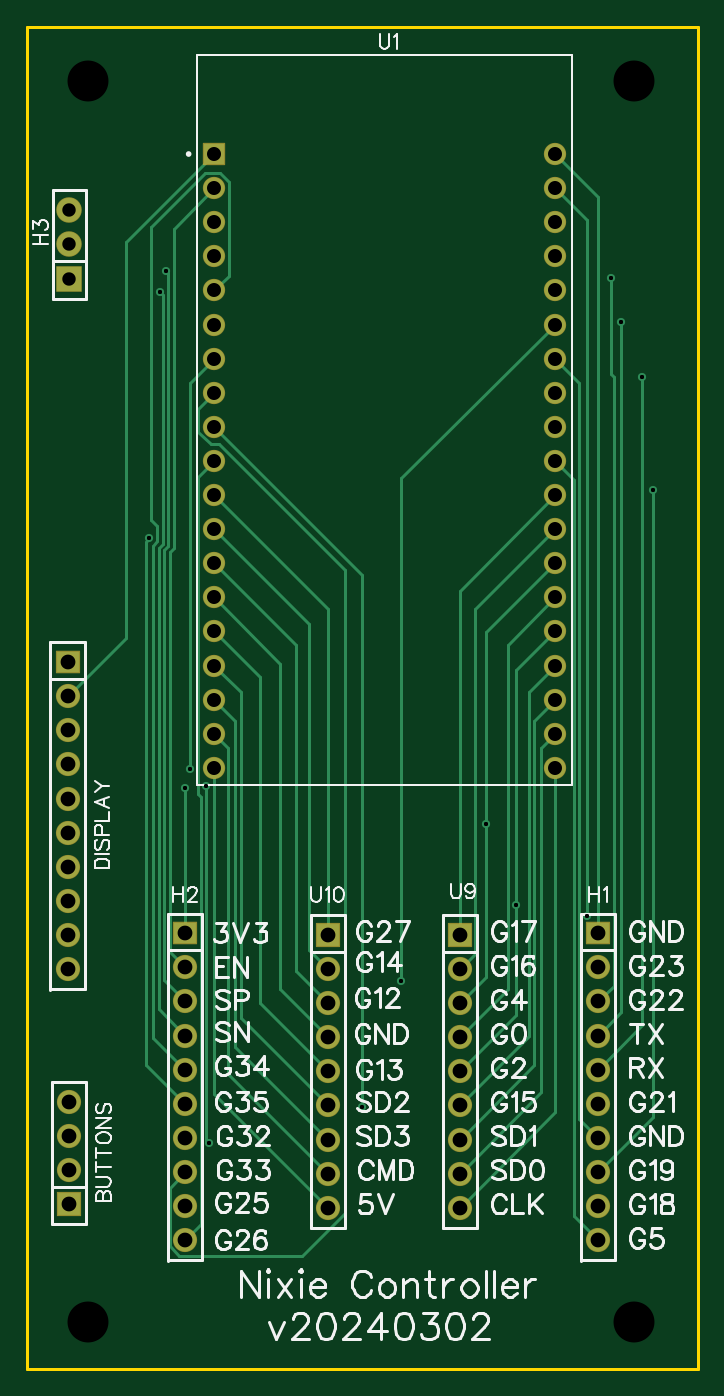
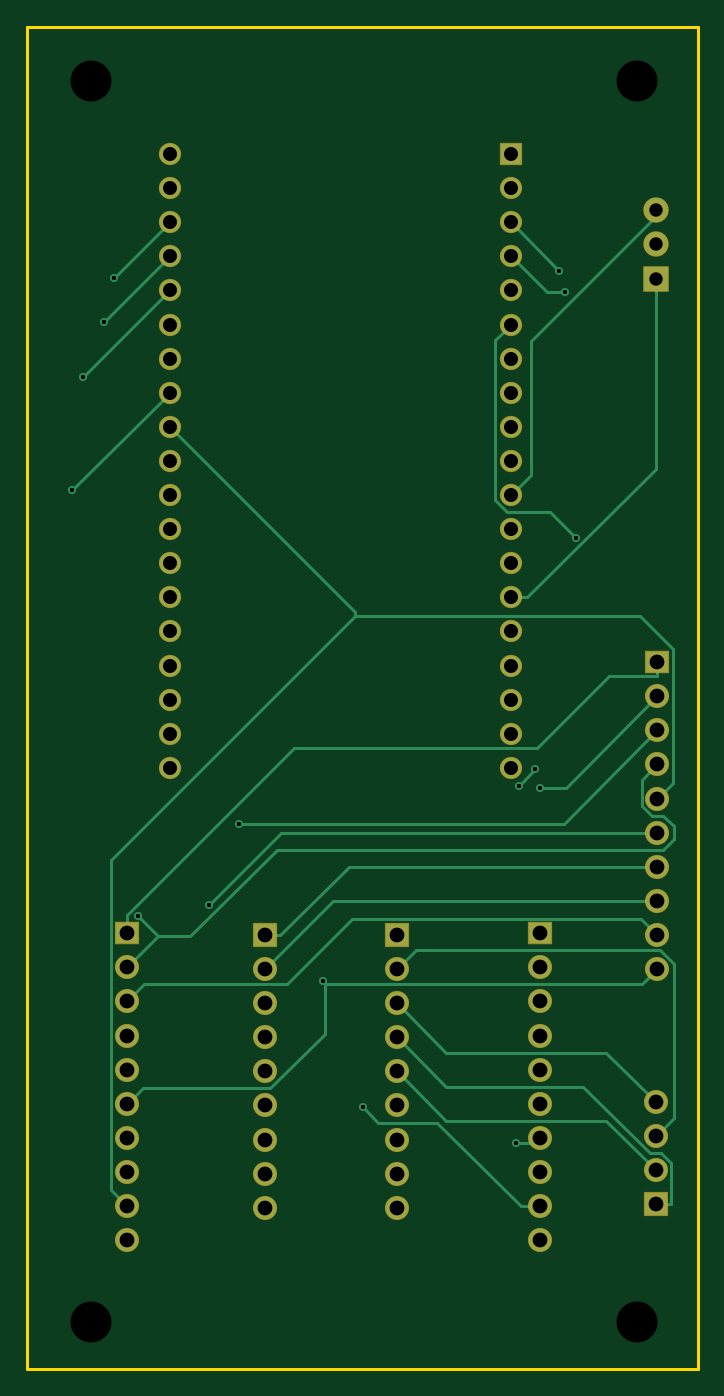
Circuit board: 9 layer files. Board 50.0 x 100.0 mm.
- drill: Drill_NPTH_Through.DRL (295 bytes)
- drill: Drill_PTH_Through.DRL (2668 bytes)
- drill: Drill_PTH_Through_Via.DRL (476 bytes)
- outline: Gerber_BoardOutlineLayer.GKO (473 bytes)
- bottom_copper: Gerber_BottomLayer.GBL (6432 bytes)
- bottom_mask: Gerber_BottomSolderMaskLayer.GBS (3363 bytes)
- top_copper: Gerber_TopLayer.GTL (7270 bytes)
- top_silk: Gerber_TopSilkscreenLayer.GTO (46959 bytes)
- top_mask: Gerber_TopSolderMaskLayer.GTS (3360 bytes)

=== drill: Drill_NPTH_Through.DRL ===
M48
METRIC,LZ,000.000
;FILE_FORMAT=3:3
;TYPE=NON_PLATED
;Layer: NPTH_Through
;EasyEDA v6.5.42, 2024-02-29 16:04:18
;a77a6519c85945819b4ef728552386b2,10
;Gerber Generator version 0.2
;Holesize 1 = 3.050 mm
T01C3.050
%
G05
G90
T01
X011557Y-030480
X052197Y-030480
X052197Y061976
X011557Y061976
M30

=== drill: Drill_PTH_Through.DRL (2668 bytes, source withheld) ===
=== drill: Drill_PTH_Through_Via.DRL ===
M48
METRIC,LZ,000.000
;FILE_FORMAT=3:3
;TYPE=PLATED
;Layer: PTH_Through_Via
;EasyEDA v6.5.42, 2024-02-29 16:04:18
;a77a6519c85945819b4ef728552386b2,10
;Gerber Generator version 0.2
;Holesize 1 = 0.305 mm
T01C0.305
%
G05
G90
T01
X034910Y-005115
X050492Y047298
X020552Y-017174
X020359Y009450
X019134Y010675
X016133Y027905
X016945Y046225
X017341Y047821
X032002Y-014457
X052831Y039879
X041215Y006626
X048741Y-000226
X018796Y009305
X043453Y000613
X051249Y044001
X053622Y031468
M30

=== outline: Gerber_BoardOutlineLayer.GKO ===
G04 Layer: BoardOutlineLayer*
G04 EasyEDA v6.5.42, 2024-02-29 16:04:18*
G04 a77a6519c85945819b4ef728552386b2,10*
G04 Gerber Generator version 0.2*
G04 Scale: 100 percent, Rotated: No, Reflected: No *
G04 Dimensions in millimeters *
G04 leading zeros omitted , absolute positions ,4 integer and 5 decimal *
%FSLAX45Y45*%
%MOMM*%

%ADD10C,0.2540*%
D10*
X699998Y6599986D02*
G01*
X5699988Y6599986D01*
X5699988Y-3399993D01*
X699998Y-3399993D01*
X699998Y6599986D01*

%LPD*%
M02*

=== bottom_copper: Gerber_BottomLayer.GBL (6432 bytes, source omitted) ===
=== bottom_mask: Gerber_BottomSolderMaskLayer.GBS ===
G04 Layer: BottomSolderMaskLayer*
G04 EasyEDA v6.5.42, 2024-02-29 16:04:18*
G04 a77a6519c85945819b4ef728552386b2,10*
G04 Gerber Generator version 0.2*
G04 Scale: 100 percent, Rotated: No, Reflected: No *
G04 Dimensions in millimeters *
G04 leading zeros omitted , absolute positions ,4 integer and 5 decimal *
%FSLAX45Y45*%
%MOMM*%

%AMMACRO1*1,1,$1,$2,$3*1,1,$1,$4,$5*1,1,$1,0-$2,0-$3*1,1,$1,0-$4,0-$5*20,1,$1,$2,$3,$4,$5,0*20,1,$1,$4,$5,0-$2,0-$3,0*20,1,$1,0-$2,0-$3,0-$4,0-$5,0*20,1,$1,0-$4,0-$5,$2,$3,0*4,1,4,$2,$3,$4,$5,0-$2,0-$3,0-$4,0-$5,$2,$3,0*%
%ADD10R,1.9016X1.9016*%
%ADD11C,1.9016*%
%ADD12C,1.9020*%
%ADD13MACRO1,0.1016X0.85X0.85X0.85X-0.85*%
%ADD14C,1.8016*%
%ADD15C,1.8020*%
%ADD16MACRO1,0.1016X0.85X0.7874X0.85X-0.7874*%
%ADD17C,1.6617*%
%ADD18MACRO1,0.1016X-0.78X0.78X0.78X0.78*%
%ADD19R,1.8016X1.8016*%

%LPD*%
D10*
G01*
X1016000Y4724400D03*
D11*
G01*
X1016000Y4978400D03*
D12*
G01*
X1015997Y5232389D03*
D13*
G01*
X3924300Y-165100D03*
D14*
G01*
X3924300Y-419100D03*
G01*
X3924300Y-673100D03*
D15*
G01*
X3924292Y-927097D03*
G01*
X3924292Y-1181097D03*
D14*
G01*
X3924300Y-1435100D03*
G01*
X3924300Y-1689100D03*
G01*
X3924300Y-1943100D03*
G01*
X3924300Y-2197100D03*
D13*
G01*
X2946400Y-165100D03*
D14*
G01*
X2946400Y-419100D03*
G01*
X2946400Y-673100D03*
G01*
X2946400Y-927100D03*
G01*
X2946400Y-1181100D03*
G01*
X2946400Y-1435100D03*
G01*
X2946400Y-1689100D03*
G01*
X2946400Y-1943100D03*
G01*
X2946400Y-2197100D03*
G01*
X4953000Y-2438400D03*
G01*
X4953000Y-2184400D03*
G01*
X4953000Y-1930400D03*
G01*
X4953000Y-1676400D03*
G01*
X4953000Y-1422400D03*
G01*
X4953000Y-1168400D03*
G01*
X4953000Y-914400D03*
G01*
X4953000Y-660400D03*
G01*
X4953000Y-406400D03*
D16*
G01*
X4953000Y-152400D03*
D14*
G01*
X1879600Y-2438400D03*
G01*
X1879600Y-2184400D03*
G01*
X1879600Y-1930400D03*
G01*
X1879600Y-1676400D03*
G01*
X1879600Y-1422400D03*
G01*
X1879600Y-1168400D03*
G01*
X1879600Y-914400D03*
G01*
X1879600Y-660400D03*
G01*
X1879600Y-406400D03*
D16*
G01*
X1879599Y-152400D03*
D17*
G01*
X4635500Y1079500D03*
G01*
X4635500Y1333500D03*
G01*
X4635500Y1587500D03*
G01*
X4635500Y1841500D03*
G01*
X4635500Y2095500D03*
G01*
X4635500Y2349500D03*
G01*
X4635500Y2603500D03*
G01*
X4635500Y2857500D03*
G01*
X4635500Y3111500D03*
G01*
X4635500Y3365500D03*
G01*
X4635500Y3619500D03*
G01*
X4635500Y3873500D03*
G01*
X4635500Y4127500D03*
G01*
X4635500Y4381500D03*
G01*
X4635500Y4635500D03*
G01*
X4635500Y4889500D03*
G01*
X4635500Y5143500D03*
G01*
X4635500Y5397500D03*
G01*
X4635500Y5651500D03*
G01*
X2095500Y1333500D03*
G01*
X2095500Y1587500D03*
G01*
X2095500Y1841500D03*
G01*
X2095500Y2095500D03*
G01*
X2095500Y2349500D03*
G01*
X2095500Y2603500D03*
G01*
X2095500Y2857500D03*
G01*
X2095500Y3111500D03*
G01*
X2095500Y3365500D03*
G01*
X2095500Y3619500D03*
G01*
X2095500Y3873500D03*
G01*
X2095500Y4127500D03*
G01*
X2095500Y4381500D03*
G01*
X2095500Y4635500D03*
G01*
X2095500Y4889500D03*
G01*
X2095500Y5143500D03*
G01*
X2095500Y1079500D03*
G01*
X2095500Y5397500D03*
D18*
G01*
X2095500Y5651500D03*
D14*
G01*
X1003300Y-419100D03*
G01*
X1003300Y-165100D03*
G01*
X1003300Y88900D03*
G01*
X1003300Y342900D03*
G01*
X1003300Y596900D03*
G01*
X1003300Y850900D03*
G01*
X1003300Y1104900D03*
G01*
X1003300Y1358900D03*
G01*
X1003300Y1612900D03*
D16*
G01*
X1003300Y1866900D03*
D19*
G01*
X1016000Y-2171700D03*
D14*
G01*
X1016000Y-1917700D03*
G01*
X1016000Y-1663700D03*
G01*
X1016000Y-1409700D03*
M02*

=== top_copper: Gerber_TopLayer.GTL (7270 bytes, source omitted) ===
=== top_silk: Gerber_TopSilkscreenLayer.GTO (46959 bytes, source omitted) ===
=== top_mask: Gerber_TopSolderMaskLayer.GTS ===
G04 Layer: TopSolderMaskLayer*
G04 EasyEDA v6.5.42, 2024-02-29 16:04:18*
G04 a77a6519c85945819b4ef728552386b2,10*
G04 Gerber Generator version 0.2*
G04 Scale: 100 percent, Rotated: No, Reflected: No *
G04 Dimensions in millimeters *
G04 leading zeros omitted , absolute positions ,4 integer and 5 decimal *
%FSLAX45Y45*%
%MOMM*%

%AMMACRO1*1,1,$1,$2,$3*1,1,$1,$4,$5*1,1,$1,0-$2,0-$3*1,1,$1,0-$4,0-$5*20,1,$1,$2,$3,$4,$5,0*20,1,$1,$4,$5,0-$2,0-$3,0*20,1,$1,0-$2,0-$3,0-$4,0-$5,0*20,1,$1,0-$4,0-$5,$2,$3,0*4,1,4,$2,$3,$4,$5,0-$2,0-$3,0-$4,0-$5,$2,$3,0*%
%ADD10R,1.9016X1.9016*%
%ADD11C,1.9016*%
%ADD12C,1.9020*%
%ADD13MACRO1,0.1016X0.85X0.85X0.85X-0.85*%
%ADD14C,1.8016*%
%ADD15C,1.8020*%
%ADD16MACRO1,0.1016X0.85X0.7874X0.85X-0.7874*%
%ADD17C,1.6617*%
%ADD18MACRO1,0.1016X-0.78X0.78X0.78X0.78*%
%ADD19R,1.8016X1.8016*%

%LPD*%
D10*
G01*
X1016000Y4724400D03*
D11*
G01*
X1016000Y4978400D03*
D12*
G01*
X1015997Y5232389D03*
D13*
G01*
X3924300Y-165100D03*
D14*
G01*
X3924300Y-419100D03*
G01*
X3924300Y-673100D03*
D15*
G01*
X3924292Y-927097D03*
G01*
X3924292Y-1181097D03*
D14*
G01*
X3924300Y-1435100D03*
G01*
X3924300Y-1689100D03*
G01*
X3924300Y-1943100D03*
G01*
X3924300Y-2197100D03*
D13*
G01*
X2946400Y-165100D03*
D14*
G01*
X2946400Y-419100D03*
G01*
X2946400Y-673100D03*
G01*
X2946400Y-927100D03*
G01*
X2946400Y-1181100D03*
G01*
X2946400Y-1435100D03*
G01*
X2946400Y-1689100D03*
G01*
X2946400Y-1943100D03*
G01*
X2946400Y-2197100D03*
G01*
X4953000Y-2438400D03*
G01*
X4953000Y-2184400D03*
G01*
X4953000Y-1930400D03*
G01*
X4953000Y-1676400D03*
G01*
X4953000Y-1422400D03*
G01*
X4953000Y-1168400D03*
G01*
X4953000Y-914400D03*
G01*
X4953000Y-660400D03*
G01*
X4953000Y-406400D03*
D16*
G01*
X4953000Y-152400D03*
D14*
G01*
X1879600Y-2438400D03*
G01*
X1879600Y-2184400D03*
G01*
X1879600Y-1930400D03*
G01*
X1879600Y-1676400D03*
G01*
X1879600Y-1422400D03*
G01*
X1879600Y-1168400D03*
G01*
X1879600Y-914400D03*
G01*
X1879600Y-660400D03*
G01*
X1879600Y-406400D03*
D16*
G01*
X1879599Y-152400D03*
D17*
G01*
X4635500Y1079500D03*
G01*
X4635500Y1333500D03*
G01*
X4635500Y1587500D03*
G01*
X4635500Y1841500D03*
G01*
X4635500Y2095500D03*
G01*
X4635500Y2349500D03*
G01*
X4635500Y2603500D03*
G01*
X4635500Y2857500D03*
G01*
X4635500Y3111500D03*
G01*
X4635500Y3365500D03*
G01*
X4635500Y3619500D03*
G01*
X4635500Y3873500D03*
G01*
X4635500Y4127500D03*
G01*
X4635500Y4381500D03*
G01*
X4635500Y4635500D03*
G01*
X4635500Y4889500D03*
G01*
X4635500Y5143500D03*
G01*
X4635500Y5397500D03*
G01*
X4635500Y5651500D03*
G01*
X2095500Y1333500D03*
G01*
X2095500Y1587500D03*
G01*
X2095500Y1841500D03*
G01*
X2095500Y2095500D03*
G01*
X2095500Y2349500D03*
G01*
X2095500Y2603500D03*
G01*
X2095500Y2857500D03*
G01*
X2095500Y3111500D03*
G01*
X2095500Y3365500D03*
G01*
X2095500Y3619500D03*
G01*
X2095500Y3873500D03*
G01*
X2095500Y4127500D03*
G01*
X2095500Y4381500D03*
G01*
X2095500Y4635500D03*
G01*
X2095500Y4889500D03*
G01*
X2095500Y5143500D03*
G01*
X2095500Y1079500D03*
G01*
X2095500Y5397500D03*
D18*
G01*
X2095500Y5651500D03*
D14*
G01*
X1003300Y-419100D03*
G01*
X1003300Y-165100D03*
G01*
X1003300Y88900D03*
G01*
X1003300Y342900D03*
G01*
X1003300Y596900D03*
G01*
X1003300Y850900D03*
G01*
X1003300Y1104900D03*
G01*
X1003300Y1358900D03*
G01*
X1003300Y1612900D03*
D16*
G01*
X1003300Y1866900D03*
D19*
G01*
X1016000Y-2171700D03*
D14*
G01*
X1016000Y-1917700D03*
G01*
X1016000Y-1663700D03*
G01*
X1016000Y-1409700D03*
M02*

